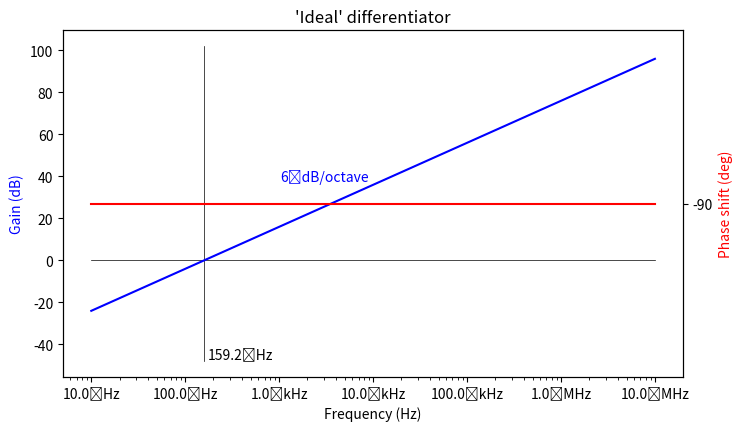

Generate this figure with matplotlib: (Note: this script raises an exception after producing the figure.)
import numpy as np
from numpy import abs, angle, log10, logspace, pi, sqrt, zeros
from matplotlib import pyplot as plt
from matplotlib.ticker import EngFormatter

HzFormatter = EngFormatter(unit='Hz', places=1, sep='\N{THIN SPACE}')
dBFormatter = EngFormatter(unit='dB', places=1, sep='\N{THIN SPACE}')

def par(a, b):
    '''
    parallel impedances: return a||b
    '''
    return a*b/(a+b)

class Diff():
    '''
    Model of a differentiator
    '''
    def __init__(self, R1=1e3, C1=10e-9, R2=100e3, C2=100e-12):
        '''
        Parameters;
        R1 - input resistor
        C1 - input capacitor
        R2 = feedback resistor
        C2 - compensation capacitor
        '''

        self.R1 = R1
        self.C1 = C1
        self.R2 = R2
        self.C2 = C2

    def Zin(self, f):
        '''
        Return the impedance of the R1/C1 network

        Parameters:
        f - Frequency
        '''
        return self.R1 + 1j/(2*pi*f*self.C1)

    def Zfb(self, f):
        '''
        Return the impedance of the R2/C2 network

        Parameters:
        f - Frequency
        '''
        if self.C2 == 0:
            return self.R2
        else:
            return par(self.R2, 1j/(2*pi*f*self.C2))

    def Av(self, f):
        '''
        Return the idealized circuit gain as a complex number

        Parameters:
        f - Frequency
        '''
        return -self.Zfb(f)/self.Zin(f)

    def Gv(self, f):
        '''
        Return the modulus of the idealized circuit gain in decibels

        Parameters:
        f - Frequency
        '''
        return 20*log10(abs(self.Av(f)))

    def phi(self,f):
        '''
        Return the idealized circuit phase shift in degrees

        Parameters:
        f - Frequency
        '''
        alpha = -angle(self.Av(f), True)
        alpha = np.where(alpha < 0, alpha, alpha-360.0)
        return alpha

    def bode(self, ax, title='Bode plot'):
        '''
        Produce a Bode plot of the circuit

        Parameters:
        ax - matplotlib Axes object where the plot should be produced
        title = Title of the plot
        '''

        f1 = 1/(2*pi*self.C1*self.R2)
        fc = None
        f2 = None

        if self.R1 > 0 and self.C2 > 0:
            f2 = 1/(2*pi*self.R1*self.C2)
            fc = 1/(2*pi*sqrt(self.R1*self.C1*self.R2*self.C2))
            print(f'fc={fc}')
        elif self.R1 > 0:
            fc = 1/(2*pi*self.C1*self.R1)
        elif self.C2 > 0:
            fc = 1/(2*pi*self.R2*self.C2)

        fs = logspace(1, 7, num=70)

        Gs = self.Gv(fs)
        phis = self.phi(fs)
        minG = min(Gs)
        maxG = max(Gs)
        Grange = maxG - minG
        lowG = minG - 0.2*Grange
        highG = maxG + 0.05*Grange
        minphi = min(phis)
        maxphi = max(phis)
        phirange = maxphi-minphi

        ax.set_title(title)
        ax.set_xscale('log')
        ax.set_xlabel('Frequency (Hz)', color='k')
        ax.xaxis.set_major_formatter(HzFormatter)
        ax.set_ylabel('Gain (dB)', color='b')
        ax2 = ax.twinx()
        ax2.set_ylabel('Phase shift (deg)', color='r')
        ax2.set_ylim(minphi-0.15*phirange, maxphi + 0.05*phirange)
        ax2.set_yticks(np.arange(-90.0, minphi-7.5, -30.0))
        
        ax.plot(fs, zeros(fs.shape), '-k', linewidth=0.5)
        ax.plot([f1, f1], [lowG, highG], '-k', linewidth=0.5)
        if self.R1 > 0 and self.C2 > 0:
            ax.plot([f2, f2], [lowG, highG], '-k', linewidth=0.5)
        ax.annotate(HzFormatter(f1), xy=(f1*1.1, lowG),
                    horizontalalignment='left',
                    verticalalignment='bottom')
        if fc is not None:
            ax.plot([fc, fc], [lowG, highG], '-k', linewidth=0.5)
            ax.annotate(HzFormatter(fc), xy=(fc*1.1, lowG),
                        horizontalalignment='left',
                        verticalalignment='bottom')
        if f2 is not None:
            ax.annotate(HzFormatter(f2), xy=(f2*1.1, lowG),
                        horizontalalignment='left',
                        verticalalignment='bottom')
            
        # first asymptote
        if fc is None:
            fmax = 1e7
        else:
            fmax = 2*fc
        xs = np.array([10, fmax])
        ys = 20 * log10(xs / f1)
        ax.plot(xs, ys, '--b', linewidth=0.5)
        
        fmid = sqrt(10*fmax)
        Gmid = self.Gv(fmid)
        ax.annotate('6\N{THIN SPACE}dB/octave',
                    xy=(0.9*fmid, Gmid+0.1),
                    horizontalalignment='right',
                    verticalalignment='bottom',
                    color='b')

        # max gain
        if self.R1 > 0 and self.C2 <= 0:
            Gmax = 20 * log10(self.R2/self.R1)
            ax.plot([10, 1e7], [Gmax, Gmax], '--b', linewidth=0.5)
            ax.annotate(dBFormatter(Gmax), xy=(1e7, Gmax+1),
                        horizontalalignment='right',
                        verticalalignment='bottom',
                        color='b')
        elif self.R1 <= 0 and self.C2 > 0:
            Gmax = 20 * log10(self.C1/self.C2)
            ax.plot([10, 1e7], [Gmax, Gmax], '--b', linewidth=0.5)
            ax.annotate(dBFormatter(Gmax), xy=(1e7, Gmax+1),
                        horizontalalignment='right',
                        verticalalignment='bottom',
                        color='b')
        elif self.R1 > 0 and self.C2 > 0:
            Gmax = self.Gv(fc)
            ax.annotate(dBFormatter(Gmax), xy=(10, Gmax+1),
                        horizontalalignment='left',
                        verticalalignment='bottom',
                        color='b')
            ax.plot([10, fc], [Gmax, Gmax], ':b', linewidth=0.5)

        # second asymptote

        if f2 is not None:
            fmin = 0.5 * fc
            xs = np.array([fmin, 1e7])
            ys = 20*log10(f2/xs)
            ax.plot(xs, ys, '--b', linewidth=0.5)
            fmid = sqrt(fc*1e7)
            Gmid = self.Gv(fmid)
            ax.annotate('-6\N{THIN SPACE}dB/octave',
                        xy=(1.1*fmid, Gmid+0.1),
                        horizontalalignment='left',
                        verticalalignment='bottom',
                        color='b')
            
            
        ax.plot(fs, Gs, '-b')
        ax2.plot(fs, phis, '-r')


ckt1 = Diff(R1=0, C2=0)
fig = plt.figure(figsize=(8, 4.5), dpi=200)
ax = fig.add_subplot(1, 1, 1)
ckt1.bode(ax, title="'Ideal' differentiator")
fig.savefig('Images/diff-ideal.png', dpi=200)

ckt2 = Diff(R1=1000, C2=0)
fig = plt.figure(figsize=(8, 4.5), dpi=200)
ax = fig.add_subplot(1, 1, 1)
ckt2.bode(ax, title="Differentiator with input resistor added")
fig.savefig('Images/diff-with-R1.png', dpi=200)

ckt3 = Diff(R1=1000, C2=100e-12)
fig = plt.figure(figsize=(8, 4.5), dpi=200)
ax = fig.add_subplot(1, 1, 1)
ckt3.bode(ax, title="Practical differentiator")
fig.savefig('Images/diff-integ.png', dpi=200)

plt.show()

